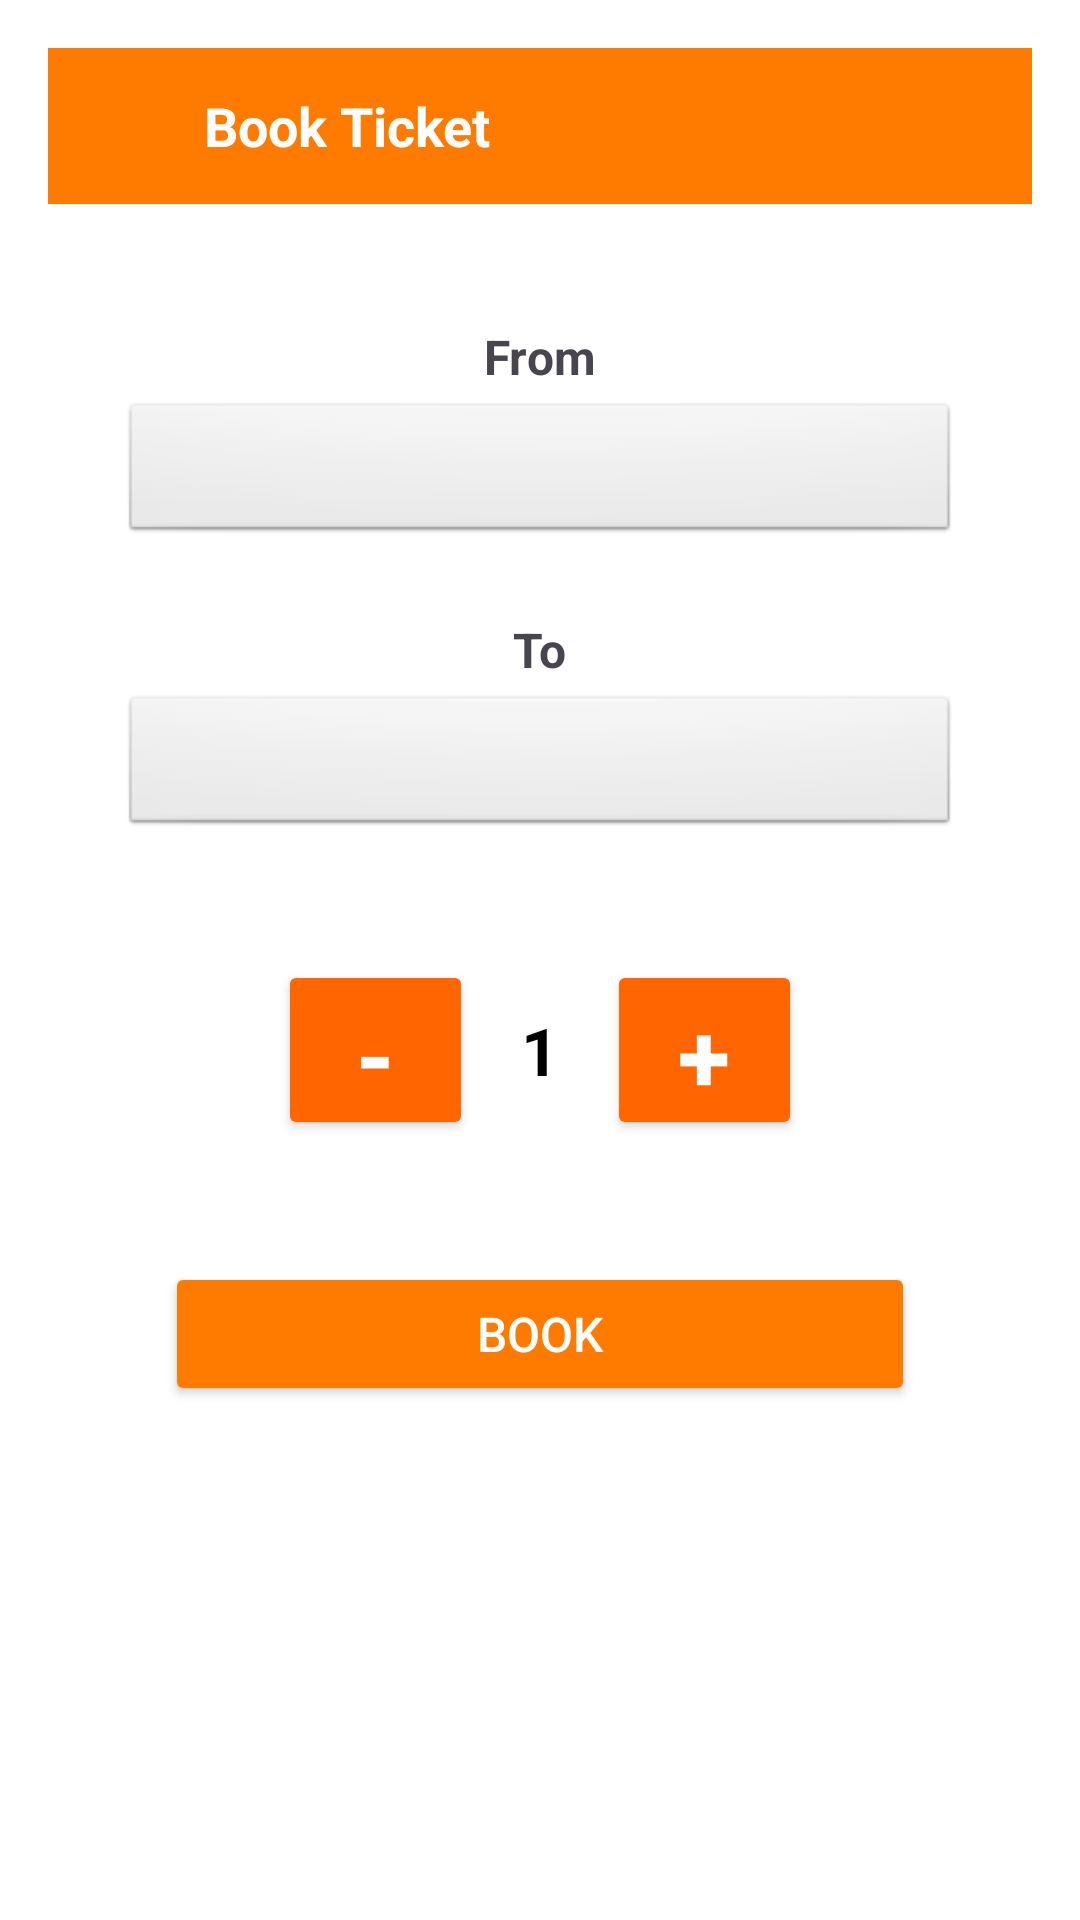

This screen was rendered from an Android layout file. Write that file and the resources it references.
<!-- AndroidManifest.xml: application theme Theme.Logsignsql -->
<!-- res/layout/activity_page1.xml -->
<?xml version="1.0" encoding="utf-8"?>
<LinearLayout
    xmlns:android="http://schemas.android.com/apk/res/android"
    android:layout_width="match_parent"
    android:layout_height="match_parent"
    android:orientation="vertical"
    android:padding="16dp"
    android:background="@android:color/white"
    android:gravity="center_horizontal">

    
    <LinearLayout
        android:layout_width="match_parent"
        android:layout_height="wrap_content"
        android:orientation="horizontal"
        android:background="@color/light_orange"
        android:padding="10dp"
        android:gravity="center_vertical">

        <ImageView
            android:id="@+id/backArrow"
            android:layout_width="32dp"
            android:layout_height="32dp"
            android:src="@drawable/baseline_arrow_back_24"
            android:contentDescription="Back Button"
            android:layout_marginEnd="10dp"/>

        <TextView
            android:layout_width="wrap_content"
            android:layout_height="wrap_content"
            android:text="Book Ticket"
            android:textSize="18sp"
            android:textColor="@android:color/white"
            android:textStyle="bold"/>
    </LinearLayout>

    
    <LinearLayout
        android:layout_width="match_parent"
        android:layout_height="wrap_content"
        android:orientation="vertical"
        android:layout_marginTop="40dp"
        android:gravity="center_horizontal">

        <TextView
            android:id="@+id/textFrom"
            android:layout_width="wrap_content"
            android:layout_height="wrap_content"
            android:text="From"
            android:textSize="16sp"
            android:textStyle="bold"
            android:layout_marginBottom="4dp"/>

        <Spinner
            android:id="@+id/fromSpinner"
            android:layout_width="280dp"
            android:layout_height="48dp"
            android:padding="8dp"
            android:background="@android:drawable/btn_default"/>

        <TextView
            android:id="@+id/textTo"
            android:layout_width="wrap_content"
            android:layout_height="wrap_content"
            android:text="To"
            android:textSize="16sp"
            android:textStyle="bold"
            android:layout_marginTop="24dp"
            android:layout_marginBottom="4dp"/>

        <Spinner
            android:id="@+id/toSpinner"
            android:layout_width="280dp"
            android:layout_height="48dp"
            android:padding="8dp"
            android:background="@android:drawable/btn_default"/>
    </LinearLayout>

    
    <LinearLayout
        android:layout_width="wrap_content"
        android:layout_height="wrap_content"
        android:orientation="horizontal"
        android:gravity="center"
        android:layout_marginTop="40dp">

        <Button
            android:id="@+id/btnDecreasePassenger"
            android:layout_width="65dp"
            android:layout_height="60dp"
            android:backgroundTint="@color/dark_orange"
            android:text="-"
            android:textSize="32sp"
            android:textStyle="bold"
            android:elevation="4dp"
            android:textColor="@android:color/white"/>

        <TextView
            android:id="@+id/textPassengerCount"
            android:layout_width="wrap_content"
            android:layout_height="wrap_content"
            android:text="1"
            android:textSize="22sp"
            android:textStyle="bold"
            android:padding="16dp"
            android:textColor="@android:color/black"/>

        <Button
            android:id="@+id/btnIncreasePassenger"
            android:layout_width="65dp"
            android:layout_height="60dp"
            android:backgroundTint="@color/dark_orange"
            android:text="+"
            android:textSize="32sp"
            android:textStyle="bold"
            android:textColor="@android:color/white"
            android:elevation="4dp"/>

    </LinearLayout>


    
    <Button
        android:id="@+id/btnNextPage"
        android:layout_width="250dp"
        android:layout_height="wrap_content"
        android:text="Book"
        android:backgroundTint="@color/light_orange"
        android:textColor="@android:color/white"
        android:textSize="16sp"
        android:layout_marginTop="40dp"
        android:layout_gravity="center"/>

</LinearLayout>
<!-- resources referenced by this layout -->
<resources>
  <color name="dark_orange">#ff6500</color>
  <color name="light_orange">#ff7b00</color>
  <style name="Theme.Logsignsql" parent="Base.Theme.Logsignsql" />
  <style name="Base.Theme.Logsignsql" parent="Theme.Material3.DayNight.NoActionBar">
          
          
      </style>
</resources>
